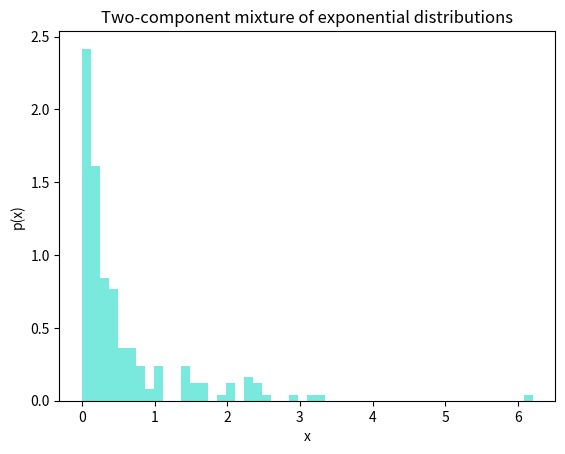
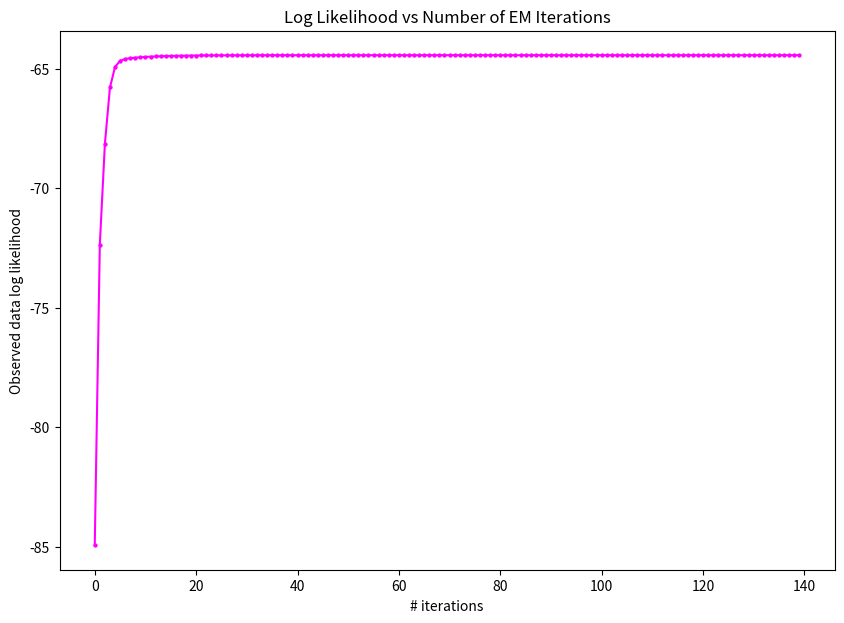

Write Python code to recreate these figures, in order.
import numpy as np
from numpy import random
import matplotlib.pyplot as plt

rng = random.default_rng(123)

# QUESTION 4: EM ALGORITHM FOR A MIXTURE OF EXPONENTIALS
# ------------------------------------------------------


# TODO: (d) implement the EM algorithm. generate N=200 observations using true parameters
#  lambda1=1, lambda2=5, theta=0,4
# -------------------------------------------------------------------------------------------
# generate the data
num_obs = 200   # N=200 observations
true_theta, true_lambda1, true_lambda2 = 0.4, 1, 5  # true parameter values
component = rng.binomial(1, true_theta, size=num_obs)
observed_data = np.where(component == 1,
                         rng.exponential(scale=1/true_lambda1, size=num_obs),
                         rng.exponential(scale=1/true_lambda2, size=num_obs)
                         )

# plot the observed data
plt.hist(observed_data, bins=50, density=True, alpha=0.7, color="turquoise")
plt.xlabel("x")
plt.ylabel("p(x)")
plt.title("Two-component mixture of exponential distributions")
plt.show()


def EM(x=observed_data, theta_init=0.5, lamb1_init=2.0,
       lamb2_init=3.0, tolerance=1e-12):
    """
    Expectation maximization algorithm for a mixture of two exponential components.
    """
    n = len(x)
    # initialize & keep track of log likelihood
    ll_init = np.sum(np.log(theta_init * lamb1_init * np.exp(- lamb1_init * x) +
                            (1 - theta_init) * lamb2_init * np.exp(- lamb2_init * x)
                            )
                     )
    log_likelihood_values = [ll_init]
    theta, lamb1, lamb2, ll = theta_init, lamb1_init, lamb2_init, ll_init
    converged = False
    while not converged:  # run algorithm until convergence
        # E-step: compute E[Delta_i | X_i = x_i]
        expected_membership = (theta * lamb1 * np.exp(- lamb1 * x)) / \
                              (theta * lamb1 * np.exp(- lamb1 * x) + (1 - theta) * lamb2 * np.exp(- lamb2 * x))
        # M-step: compute updated lamb1, lamb2, theta using closed-form equations
        # to maximize expected log likelihood
        theta_new = (1 / n) * np.sum(expected_membership)
        lamb1_new = np.sum(expected_membership) / np.sum(expected_membership * x)
        lamb2_new = np.sum(1 - expected_membership) / np.sum((1 - expected_membership) * x)
        # update the observed data log likelihood
        ll_new = np.sum(np.log(theta_new * lamb1_new * np.exp(- lamb1_new * x) +
                               (1 - theta_new) * lamb2_new * np.exp(- lamb2_new * x)
                               )
                        )
        if np.abs(ll_new - ll) < tolerance:  # stop if the EM alg has converged
            converged = True
        # otherwise update params + keep track of log likelihood
        log_likelihood_values.append(ll_new)
        theta, lamb1, lamb2, ll = theta_new, lamb1_new, lamb2_new, ll_new
    return lamb1, lamb2, theta, log_likelihood_values


# TODO: (e) plot the log likelihood at each iteration of the EM alg
#  illustrate monotone increasing property of EM
#  how many iterations until convergence?
# ------------------------------------------------------------------

# run the EM algorithm on a 2 component mixture of exponentials
lamb1_hat, lamb2_hat, theta_hat, log_likelihood = EM()

# plot log likelihood at each iteration
plt.figure(figsize=(10, 7))
plt.title("Log Likelihood vs Number of EM Iterations")
plt.xlabel("# iterations")
plt.ylabel("Observed data log likelihood")
plt.plot(log_likelihood, '-o', markersize=2.1, color="magenta")
plt.show()

# determine how many iterations EM required before convergence
num_its_conv = len(log_likelihood)
print(f"Number of EM iterations required before convergence: {num_its_conv}")


# TODO: (f) Is the observed data log likelihood unimodal? Try at least 3 different starting values 
#  and coment on whether EM runs converge to the same solution
# -----------------------------------------

# starting values that are nowhere near true values
result1 = EM(x=observed_data, theta_init=0.95, lamb1_init=16, lamb2_init=1)
# starting values somewhat close
result2 = EM(x=observed_data, theta_init=0.45, lamb1_init=1.5, lamb2_init=4)
# another arbitrarily chosen starting point
result3 = EM(x=observed_data, theta_init=0.67, lamb1_init=6, lamb2_init=7)
# starting point very close to true values
result4 = EM(x=observed_data, theta_init=0.38, lamb1_init=0.98, lamb2_init=5.2)
result5 = EM(x=observed_data, theta_init=0.1, lamb1_init=10, lamb2_init=10)

print(f"EM solutions after convergence using different starting values")
print(" ")
print(f"starting values: lambda1=16, lambda2=1, theta=0.95")
print(f"lambda1:{result1[0]}, lambda2: {result1[1]}, theta: {result1[2]}")
print(" ")
print(f"starting values: lambda1=1.5, lambda2=4, theta=0.45")
print(f"lambda1:{result2[0]}, lambda2: {result2[1]}, theta: {result2[2]}")
print(" ")
print(f"starting values: lambda1=6, lambda2=7, theta=0.67")
print(f"lambda1:{result3[0]}, lambda2: {result3[1]}, theta: {result3[2]}")
print(" ")
print(f"starting values: lambda1=10, lambda2=10, theta=0.1")
print(f"lambda1:{result4[0]}, lambda2: {result4[1]}, theta: {result4[2]}")
